Image classification data set "Date_Dataset" (hendhamdi/SmartDate_IoT on GitHub). Class labels (11): Deglet Nour dryer, Deglet Nour oily, Deglet Nour oily treated, Deglet Nour semi-dryer, Deglet Nour semi-dryer treated, Deglet Nour semi-oily, Deglet Nour semi-oily treated, alig date variety, bessra date variety, kenta date variety, kintichi date variety.

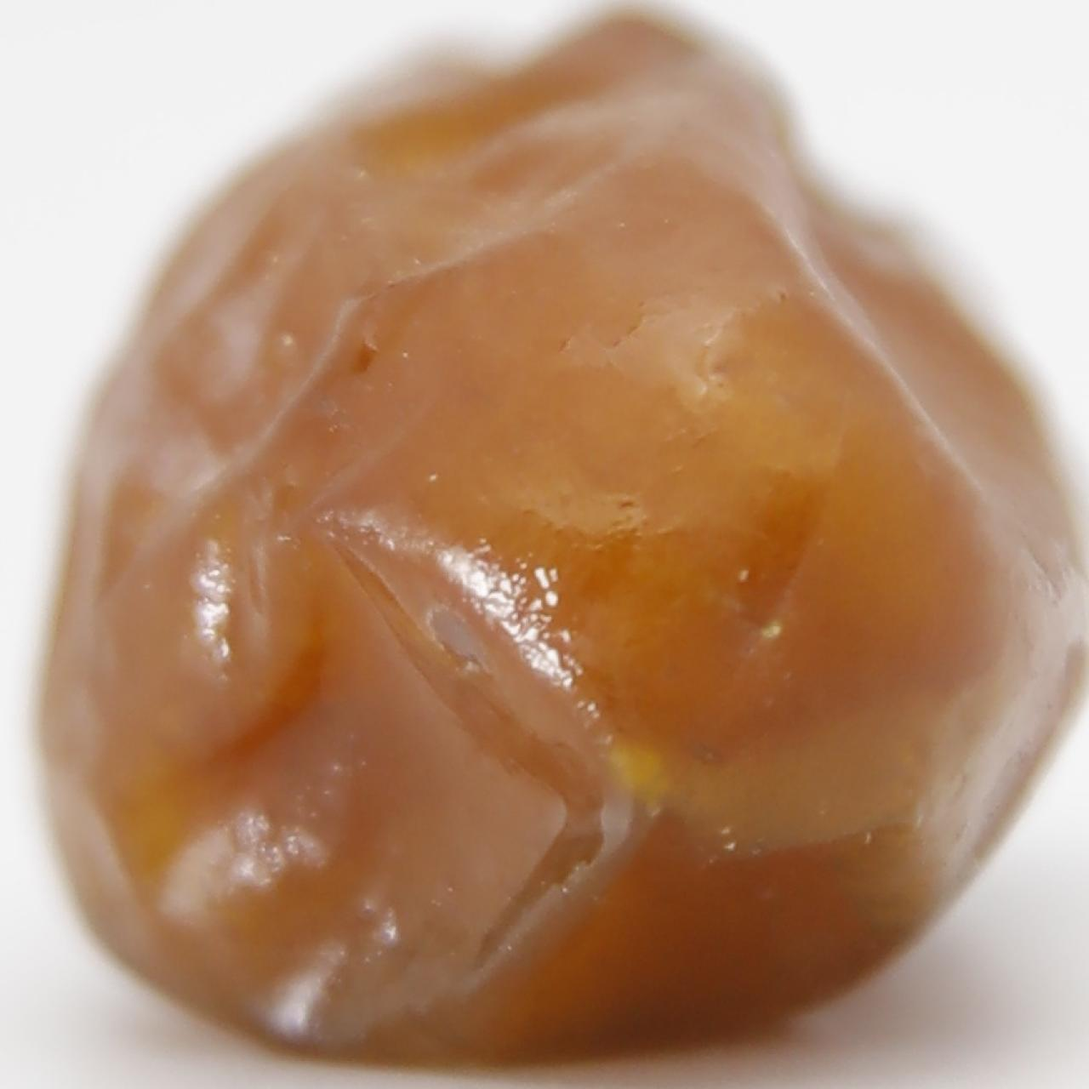
Label: Deglet Nour oily treated

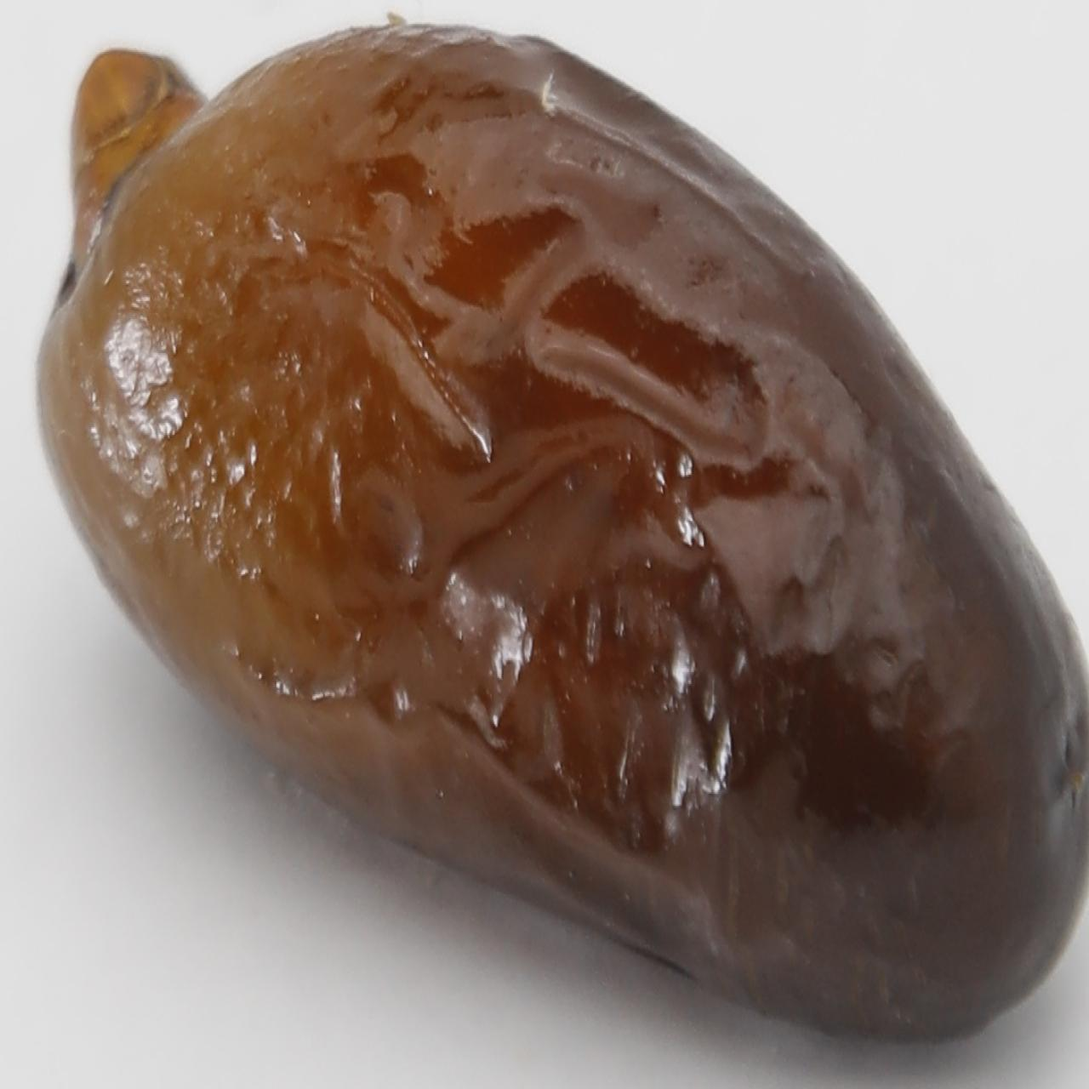
Label: alig date variety

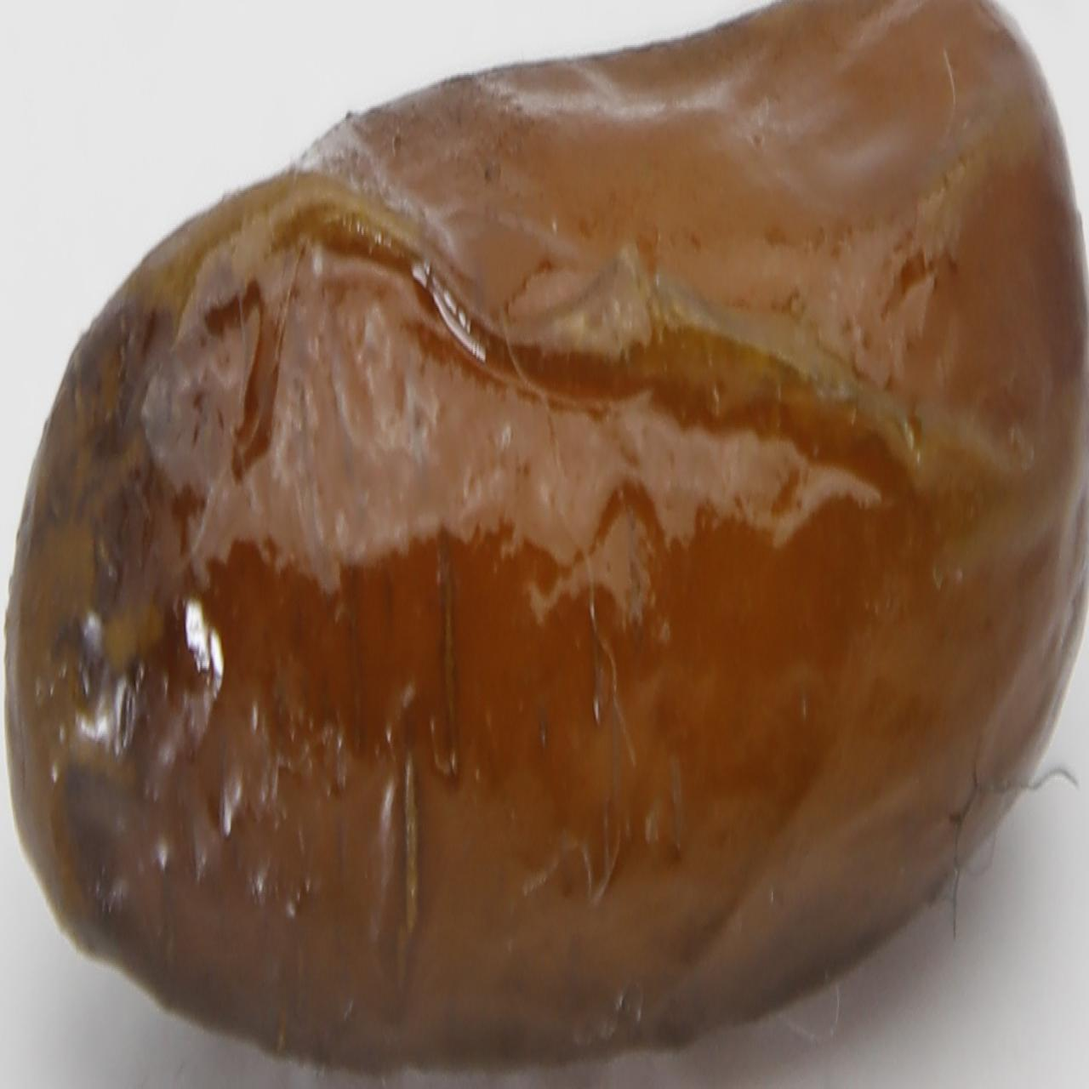
Label: alig date variety

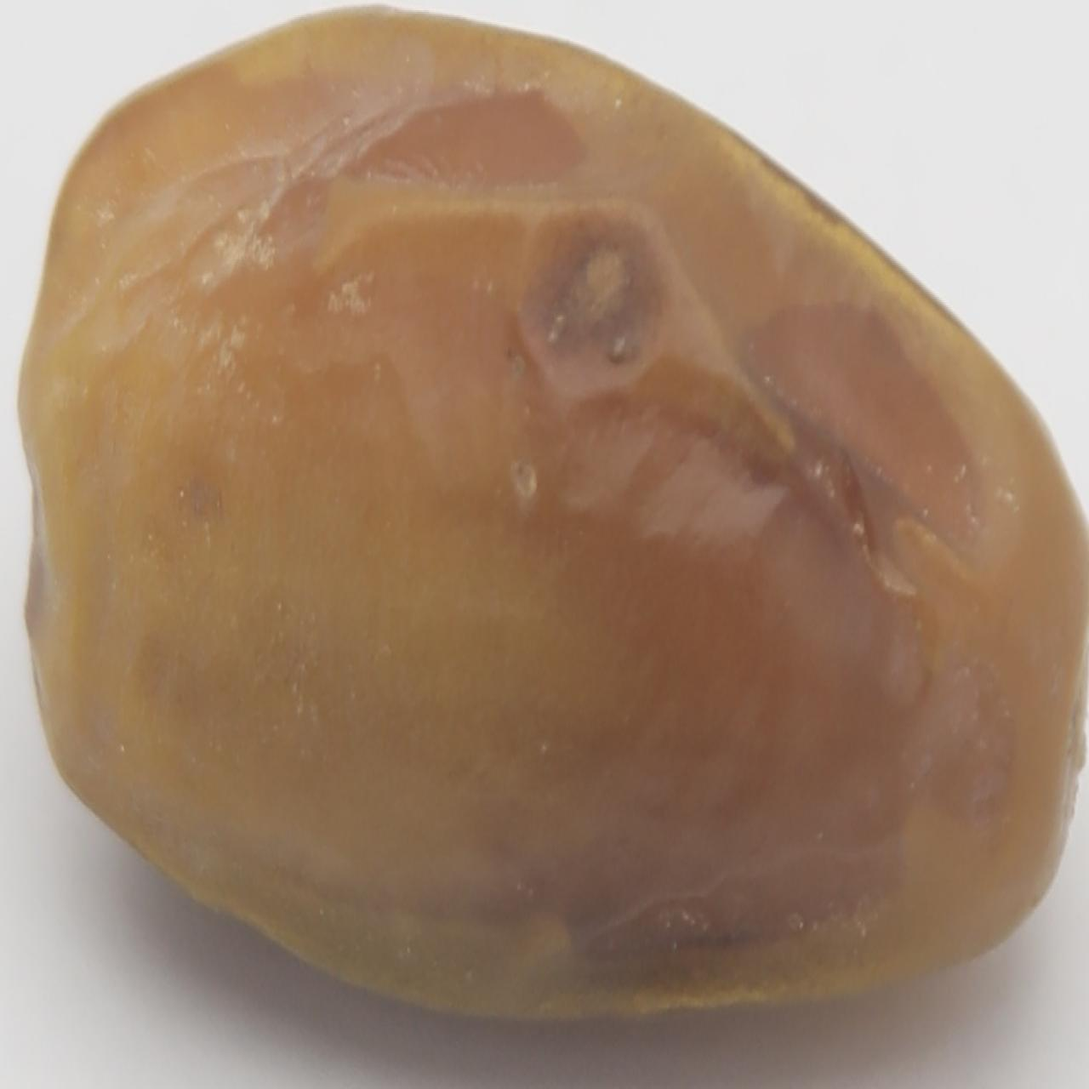
Label: Deglet Nour oily

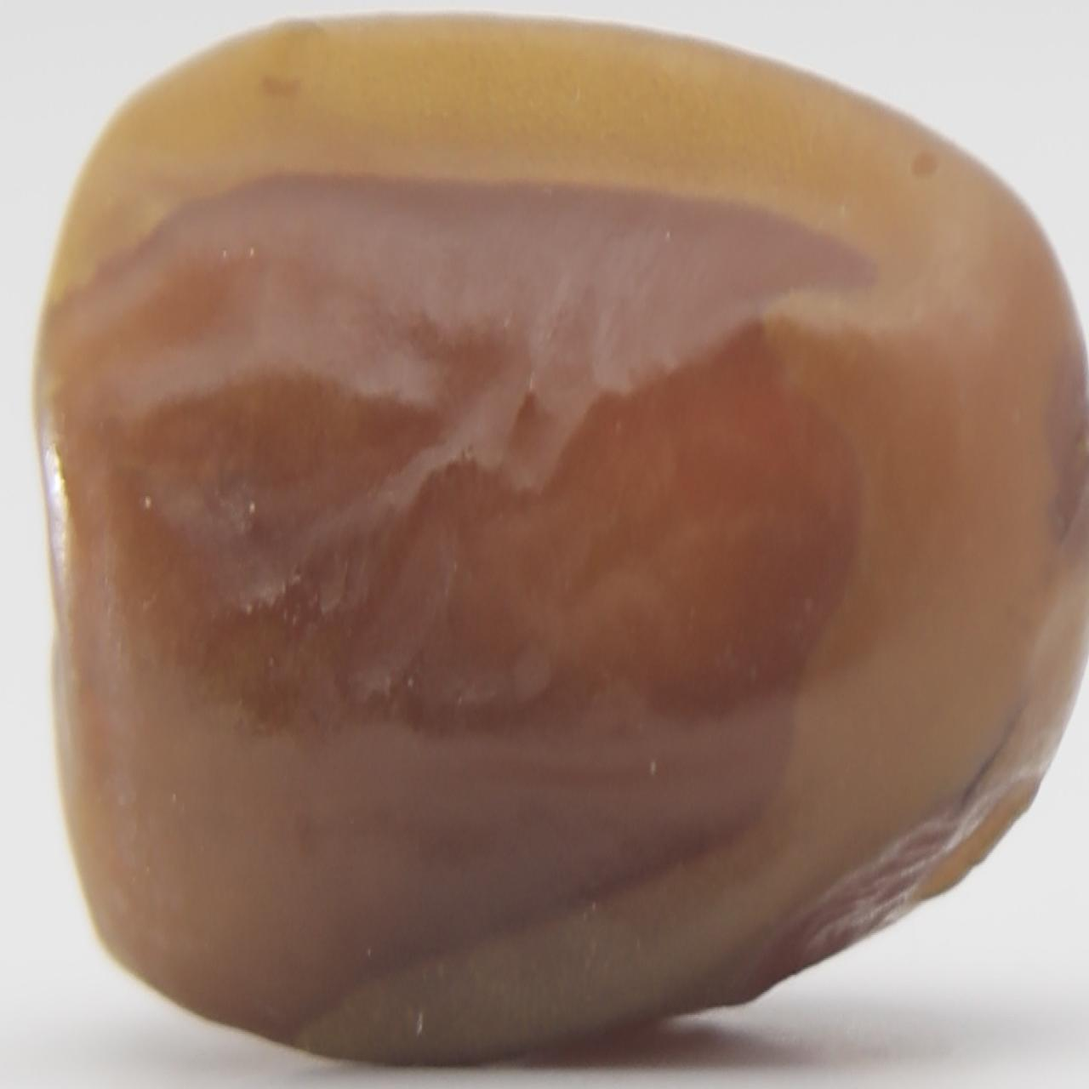
Label: Deglet Nour semi-dryer treated

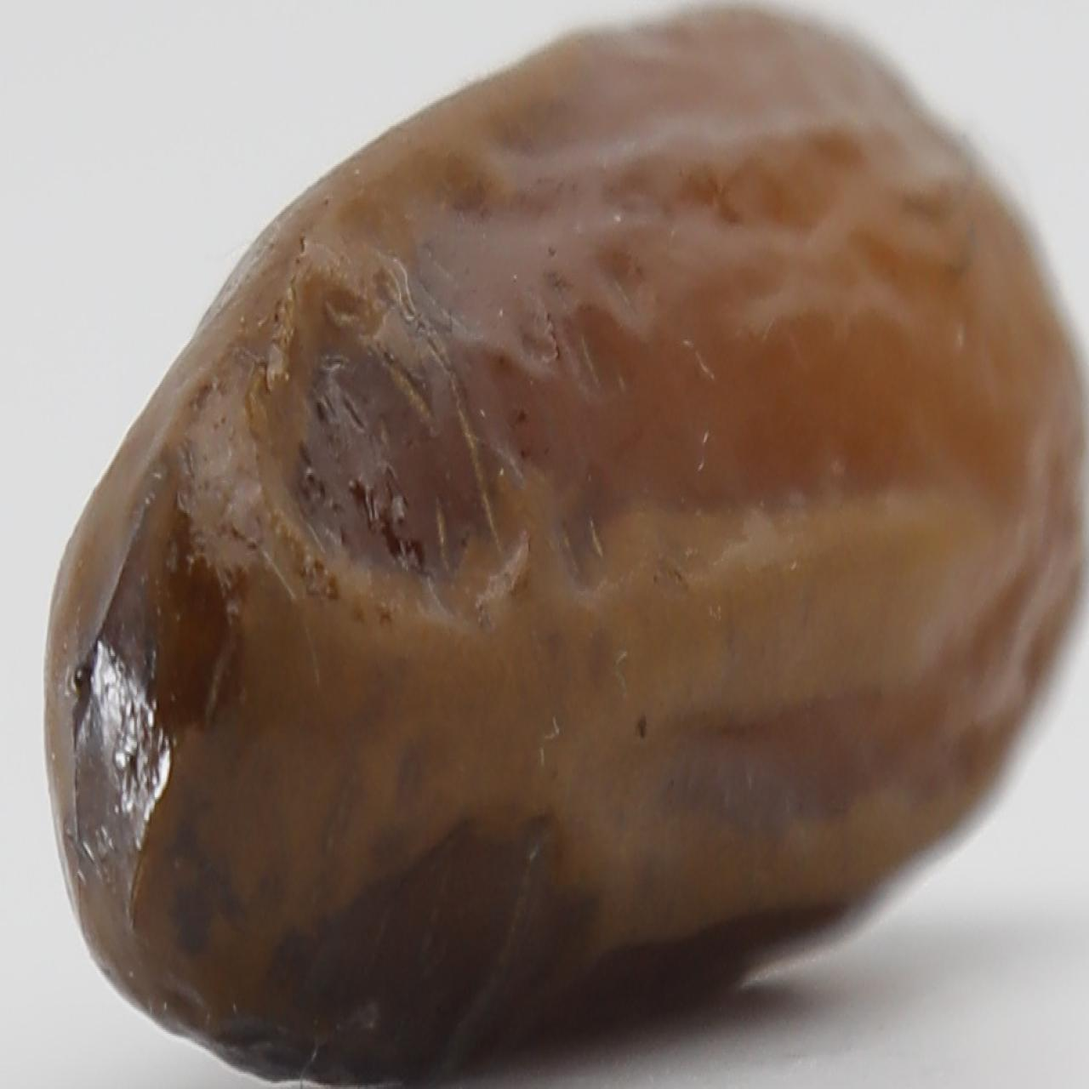
Label: alig date variety
